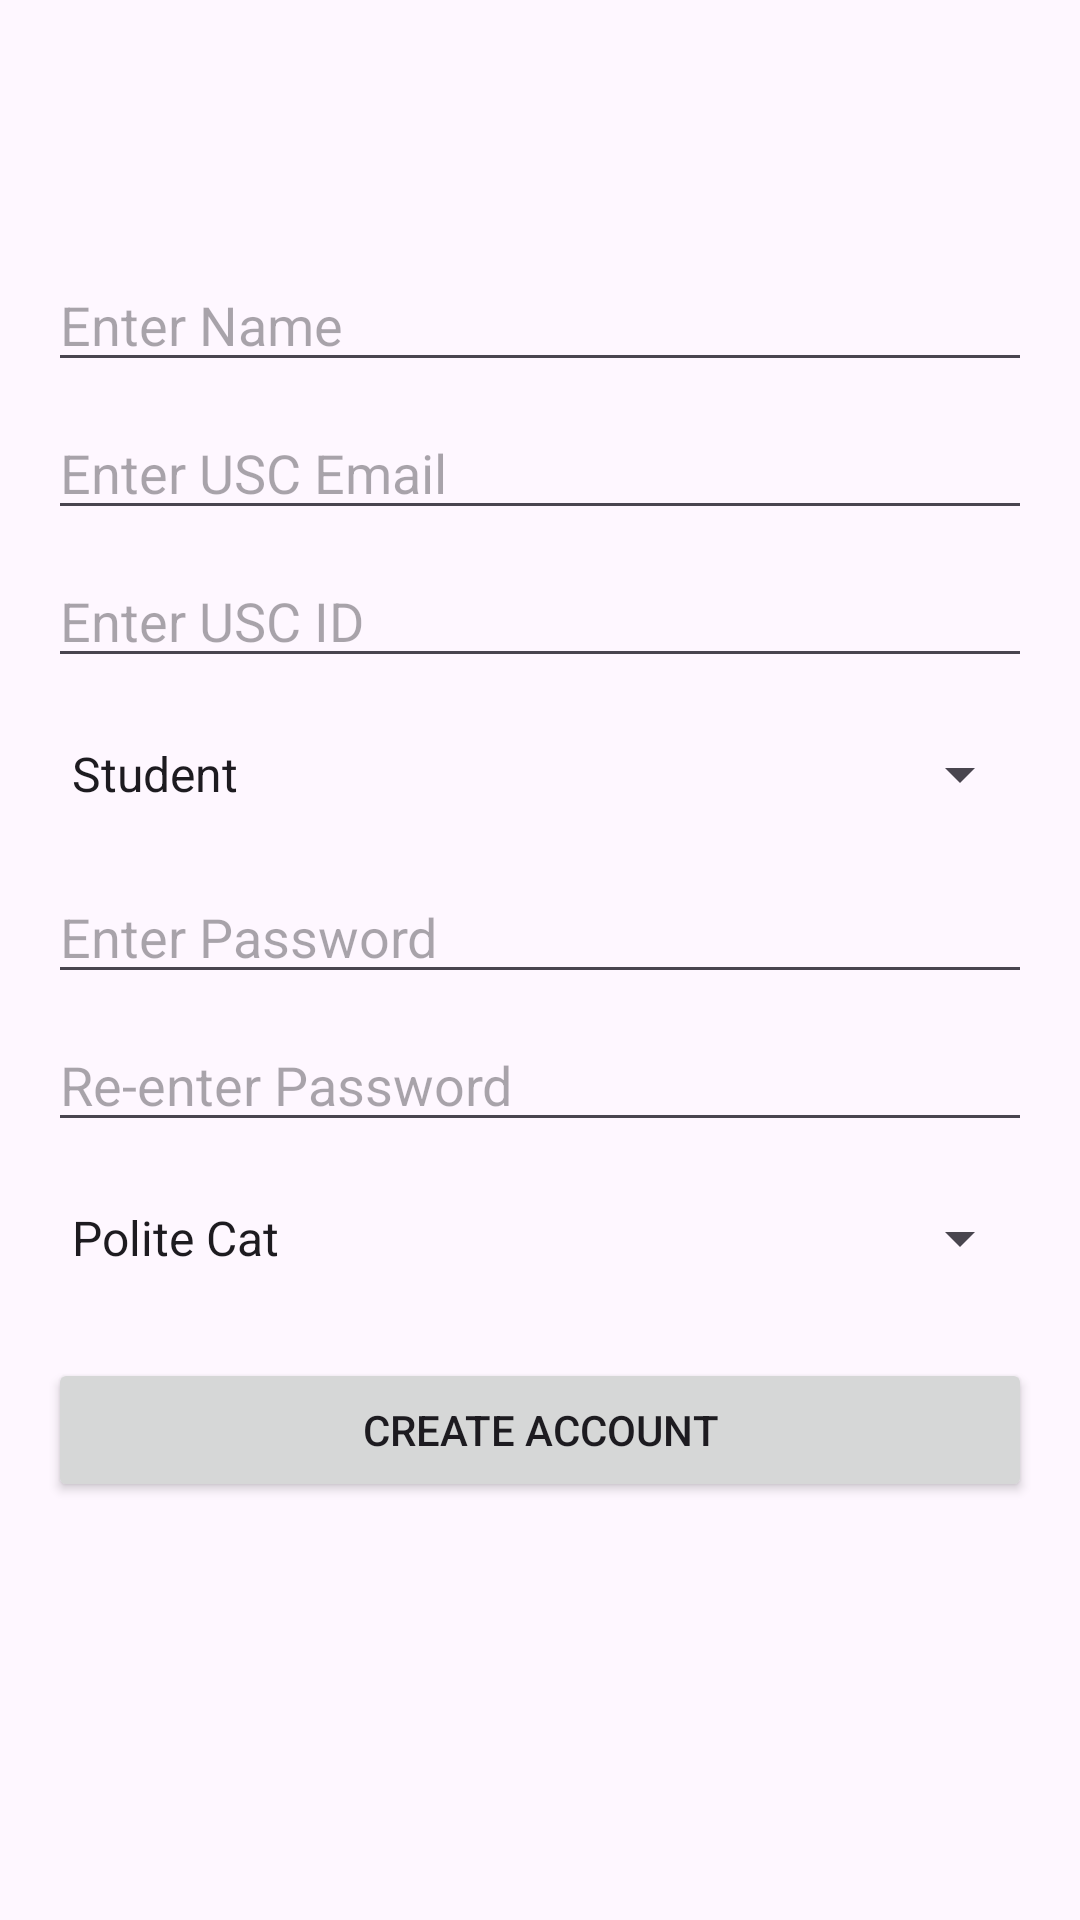

The Android layout XML behind this screen, and the referenced resources:
<!-- AndroidManifest.xml: application theme Theme.FindASeat -->
<!-- res/layout/create_account_fragment.xml -->
<?xml version="1.0" encoding="utf-8"?>
<androidx.constraintlayout.widget.ConstraintLayout
    xmlns:android="http://schemas.android.com/apk/res/android"
    xmlns:app="http://schemas.android.com/apk/res-auto"
    android:layout_width="match_parent"
    android:layout_height="match_parent"
    android:padding="16dp">

    <EditText
        android:id="@+id/newName"
        android:layout_width="0dp"
        android:layout_height="wrap_content"
        android:hint="Enter Name"
        android:inputType="text"
        app:layout_constraintTop_toTopOf="parent"
        app:layout_constraintStart_toStartOf="parent"
        app:layout_constraintEnd_toEndOf="parent"
        android:layout_marginBottom="8dp"
        android:layout_marginTop="70dp"/>

    <EditText
        android:id="@+id/newUsername"
        android:layout_width="0dp"
        android:layout_height="wrap_content"
        android:hint="Enter USC Email"
        android:inputType="text"
        app:layout_constraintTop_toBottomOf="@id/newName"
        app:layout_constraintStart_toStartOf="parent"
        app:layout_constraintEnd_toEndOf="parent"
        android:layout_marginTop="8dp"
        android:layout_marginBottom="8dp"/>

    <EditText
        android:id="@+id/newUSCID"
        android:layout_width="0dp"
        android:layout_height="wrap_content"
        android:hint="Enter USC ID"
        android:inputType="text"
        app:layout_constraintTop_toBottomOf="@id/newUsername"
        app:layout_constraintStart_toStartOf="parent"
        app:layout_constraintEnd_toEndOf="parent"
        android:layout_marginTop="8dp"
        android:layout_marginBottom="8dp"/>

    <Spinner
        android:id="@+id/newAffiliation"
        android:layout_width="0dp"
        android:layout_height="48dp"
        app:layout_constraintTop_toBottomOf="@+id/newUSCID"
        app:layout_constraintStart_toStartOf="parent"
        app:layout_constraintEnd_toEndOf="parent"
        android:layout_marginTop="8dp"
        android:layout_marginBottom="8dp"
        android:entries="@array/affiliation"
        android:prompt="@string/select_affiliation"/>

    <EditText
        android:id="@+id/newPasswordEditText"
        android:layout_width="0dp"
        android:layout_height="wrap_content"
        android:hint="Enter Password"
        android:inputType="textPassword"
        app:layout_constraintTop_toBottomOf="@+id/newAffiliation"
        app:layout_constraintStart_toStartOf="parent"
        app:layout_constraintEnd_toEndOf="parent"
        android:layout_marginTop="8dp"
        android:layout_marginBottom="8dp"/>

    <EditText
        android:id="@+id/confrimPasswordEditText"
        android:layout_width="0dp"
        android:layout_height="wrap_content"
        android:hint="Re-enter Password"
        android:inputType="textPassword"
        app:layout_constraintTop_toBottomOf="@+id/newPasswordEditText"
        app:layout_constraintStart_toStartOf="parent"
        app:layout_constraintEnd_toEndOf="parent"
        android:layout_marginTop="8dp"
        android:layout_marginBottom="8dp"/>

    <Spinner
        android:id="@+id/profilePictureSpinner"
        android:layout_width="0dp"
        android:layout_height="48dp"
        app:layout_constraintTop_toBottomOf="@+id/confrimPasswordEditText"
        app:layout_constraintStart_toStartOf="parent"
        app:layout_constraintEnd_toEndOf="parent"
        android:layout_marginTop="8dp"
        android:layout_marginBottom="8dp"
        android:entries="@array/profile_pictures"
        android:prompt="@string/select_profile_picture"/>

    <Button
        android:id="@+id/createAccountButton"
        android:layout_width="0dp"
        android:layout_height="wrap_content"
        android:text="Create Account"
        app:layout_constraintTop_toBottomOf="@+id/profilePictureSpinner"
        app:layout_constraintStart_toStartOf="parent"
        app:layout_constraintEnd_toEndOf="parent"
        android:layout_marginTop="16dp"/>

    <TextView
        android:id="@+id/errorCreateAccountMessage"
        android:layout_width="wrap_content"
        android:layout_height="wrap_content"
        android:text="Invalid input"
        android:textSize="18sp"
        android:textColor="#FFFFFF"
        android:visibility="invisible"
        app:layout_constraintStart_toStartOf="parent"
        app:layout_constraintEnd_toEndOf="parent"
        app:layout_constraintTop_toBottomOf="@+id/createAccountButton"
        android:layout_marginTop="16dp" />

    <TextView
        android:id="@+id/successCreateAccountMessage"
        android:layout_width="wrap_content"
        android:layout_height="wrap_content"
        android:text="Success!"
        android:textSize="18sp"
        android:textColor="#FF0000"
        android:visibility="invisible"
        app:layout_constraintStart_toStartOf="parent"
        app:layout_constraintEnd_toEndOf="parent"
        app:layout_constraintTop_toBottomOf="@+id/createAccountButton"
        android:layout_marginTop="16dp" />
</androidx.constraintlayout.widget.ConstraintLayout>
<!-- resources referenced by this layout -->
<resources>
  <string-array name="affiliation">
          <item>Student</item>
          <item>Graduate Student</item>
          <item>Faculty</item>
          <item>Staff</item>
      </string-array>
  <string-array name="profile_pictures">
          <item>Polite Cat</item>
          <item>Blep Cat</item>
          <item>Loaf Cat</item>
          <item>Sandwich Cat</item>
          <item>Thinker Cat</item>
      </string-array>
  <string name="select_affiliation">Select Your Affiliation</string>
  <string name="select_profile_picture">Select Profile Picture</string>
  <style name="Theme.FindASeat" parent="Base.Theme.FindASeat" />
  <style name="Base.Theme.FindASeat" parent="Theme.Material3.DayNight.NoActionBar">
          
          
      </style>
</resources>
